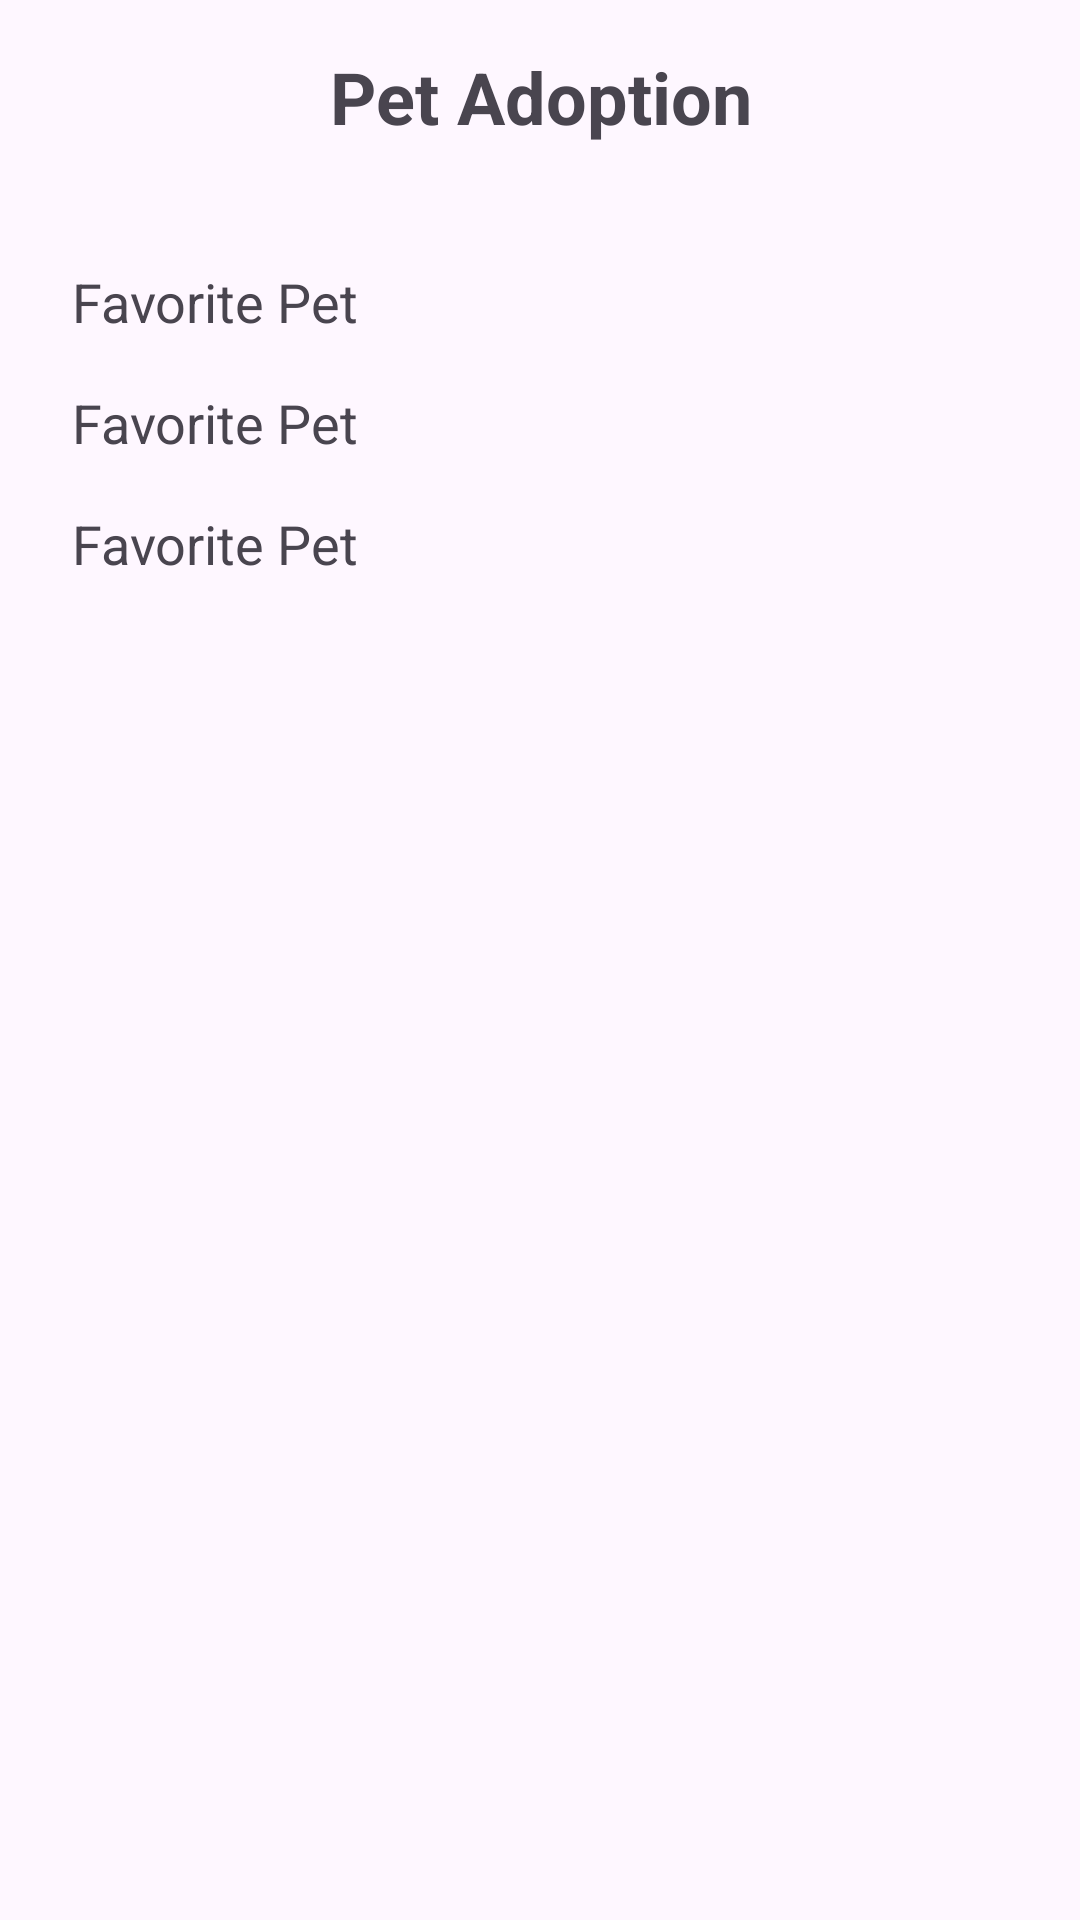

Layout XML and referenced resources for this Android screen:
<!-- AndroidManifest.xml: application theme Theme.PetHormony -->
<!-- res/layout/favorites_screen.xml -->
<?xml version="1.0" encoding="utf-8"?>
<LinearLayout xmlns:android="http://schemas.android.com/apk/res/android"
    android:layout_width="match_parent"
    android:layout_height="match_parent"
    android:orientation="vertical">

    <TextView
        android:id="@+id/textViewTitle"
        android:layout_width="match_parent"
        android:layout_height="wrap_content"
        android:text="Pet Adoption"
        android:textSize="24sp"
        android:textStyle="bold"
        android:gravity="center"
        android:padding="16dp"/>

    <LinearLayout
        android:layout_width="match_parent"
        android:layout_height="wrap_content"
        android:orientation="vertical"
        android:padding="16dp">

        
        <TextView
            android:id="@+id/textViewFavoritePet"
            android:layout_width="match_parent"
            android:layout_height="wrap_content"
            android:text="Favorite Pet"
            android:textSize="18sp"
            android:padding="8dp"/>

        <TextView
            android:id="@+id/textViewFavoritePet2"
            android:layout_width="match_parent"
            android:layout_height="wrap_content"
            android:text="Favorite Pet"
            android:textSize="18sp"
            android:padding="8dp"/>

        <TextView
            android:id="@+id/textViewFavoritePet3"
            android:layout_width="match_parent"
            android:layout_height="wrap_content"
            android:text="Favorite Pet"
            android:textSize="18sp"
            android:padding="8dp"/>
    </LinearLayout>

</LinearLayout>
<!-- resources referenced by this layout -->
<resources>
  <style name="Theme.PetHormony" parent="Base.Theme.PetHormony" />
  <style name="Base.Theme.PetHormony" parent="Theme.Material3.DayNight.NoActionBar">
          
          
      </style>
</resources>
